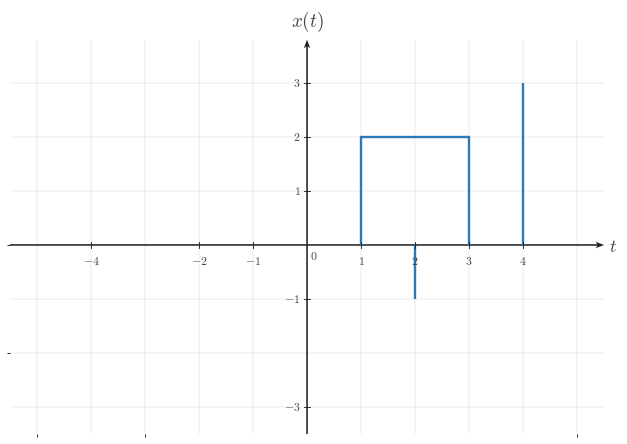

The matplotlib source for this figure: (Note: this script raises an exception after producing the figure.)

from __future__ import annotations

from pathlib import Path

import matplotlib as mpl
import matplotlib.pyplot as plt
import numpy as np
from matplotlib.ticker import MultipleLocator

BACKGROUND_COLOR = "white"
CANONICAL_DPI = 300
PX_PER_DATA_UNIT = 150
MARGIN_LEFT_PX = 115
MARGIN_RIGHT_PX = 120
MARGIN_BOTTOM_PX = 95
MARGIN_TOP_PX = 110

def configure_matplotlib():
    mpl.rcParams.update(
        {
            "mathtext.fontset": "cm",
            "font.family": "serif",
            "figure.facecolor": BACKGROUND_COLOR,
            "axes.facecolor": BACKGROUND_COLOR,
            "savefig.facecolor": BACKGROUND_COLOR,
            "axes.grid": False,
        }
    )

configure_matplotlib()

def px_to_pt(px):
    return px * 72 / CANONICAL_DPI

def px_to_data(px):
    return px / PX_PER_DATA_UNIT

SIGNAL_COLOR = "#2f78b7"
AXIS_COLOR = "#222222"
LABEL_COLOR = "#444444"
TICK_LABEL_COLOR = "#444444"
GRID_COLOR = "#000000"

SIGNAL_LW = px_to_pt(7.1)
AXIS_LW = px_to_pt(4.3)
TICK_LW = px_to_pt(2.7)
GRID_LW = px_to_pt(1.3)

TICK_LABEL_SIZE = px_to_pt(35.6)
AXIS_LABEL_SIZE = px_to_pt(53.3)
TOP_LABEL_SIZE = px_to_pt(57.8)
ANNOTATION_SIZE = px_to_pt(33.3)

TICK_HALF_LEN = px_to_data(8.25)
X_TICK_LABEL_Y = -px_to_data(24)
Y_TICK_LABEL_X = px_to_data(18)
ORIGIN_LABEL_X = px_to_data(9)
ORIGIN_LABEL_Y = -px_to_data(12)
X_AXIS_LABEL_X_PAD = px_to_data(15)
X_AXIS_LABEL_Y = -px_to_data(4.5)
Y_AXIS_LABEL_Y_PAD = px_to_data(18)

AXIS_ARROW_SHAFT_WIDTH_DATA = px_to_data(4.3)

AXIS_ARROW_KW = dict(
    angles="xy",
    scale_units="xy",
    scale=1,
    units="xy",
    width=AXIS_ARROW_SHAFT_WIDTH_DATA,
    headwidth=4.2,
    headlength=5.5,
    headaxislength=4.3,
    color=AXIS_COLOR,
    pivot="tail",
    clip_on=False,
)

def make_ct_signal_figure(xlim, ylim, *, dpi=CANONICAL_DPI):
    x_range = xlim[1] - xlim[0]
    y_range = ylim[1] - ylim[0]
    axes_w_px = x_range * PX_PER_DATA_UNIT
    axes_h_px = y_range * PX_PER_DATA_UNIT
    fig_w_px = MARGIN_LEFT_PX + axes_w_px + MARGIN_RIGHT_PX
    fig_h_px = MARGIN_BOTTOM_PX + axes_h_px + MARGIN_TOP_PX
    fig, ax = plt.subplots(
        figsize=(fig_w_px / dpi, fig_h_px / dpi),
        dpi=dpi,
        facecolor=BACKGROUND_COLOR,
        constrained_layout=True,
    )
    return fig, ax

def make_two_panel_ct_signal_figure(xlim, ylim, *, gap_px=46, dpi=CANONICAL_DPI):
    x_range = xlim[1] - xlim[0]
    y_range = ylim[1] - ylim[0]
    axes_w_px = x_range * PX_PER_DATA_UNIT
    axes_h_px = y_range * PX_PER_DATA_UNIT
    fig_w_px = MARGIN_LEFT_PX + 2 * axes_w_px + gap_px + MARGIN_RIGHT_PX
    fig_h_px = MARGIN_BOTTOM_PX + axes_h_px + MARGIN_TOP_PX
    fig, axes = plt.subplots(
        1,
        2,
        figsize=(fig_w_px / dpi, fig_h_px / dpi),
        dpi=dpi,
        facecolor=BACKGROUND_COLOR,
        constrained_layout=True,
    )
    return fig, axes

def math_label(value):
    if isinstance(value, str):
        return value
    numeric = float(value)
    rounded = round(numeric)
    if np.isclose(numeric, rounded):
        return rf"${int(rounded)}$"
    return rf"${numeric:g}$"

def setup_ct_signal_axes(
    ax,
    *,
    xlim,
    ylim,
    xticks,
    yticks,
    x_axis_label=r"$t$",
    y_axis_label=r"$x(t)$",
    show_grid=True,
    show_origin=True,
    y_tick_label_side="left",
    x_minor_grid_step=1,
    y_minor_grid_step=1,
    equal_aspect=True,
):
    ax.set_xlim(*xlim)
    ax.set_ylim(*ylim)
    if equal_aspect:
        ax.set_aspect("equal", adjustable="box")
    ax.set_xticks(xticks)
    ax.set_yticks(yticks)
    ax.xaxis.set_minor_locator(MultipleLocator(x_minor_grid_step))
    ax.yaxis.set_minor_locator(MultipleLocator(y_minor_grid_step))
    if show_grid:
        ax.grid(True, which="both", linewidth=GRID_LW, alpha=0.18, color=GRID_COLOR)
        ax.set_axisbelow(True)
    for spine in ax.spines.values():
        spine.set_visible(False)
    ax.tick_params(left=False, bottom=False, labelleft=False, labelbottom=False)
    x_axis_start, x_axis_end = xlim
    y_axis_start, y_axis_end = ylim
    ax.quiver(x_axis_start, 0, x_axis_end - x_axis_start, 0, **AXIS_ARROW_KW)
    ax.quiver(0, y_axis_start, 0, y_axis_end - y_axis_start, **AXIS_ARROW_KW)
    for t in xticks:
        if abs(t) < 1e-12:
            continue
        ax.plot([t, t], [-TICK_HALF_LEN, TICK_HALF_LEN], color=AXIS_COLOR, lw=TICK_LW, zorder=5)
        ax.text(
            t,
            X_TICK_LABEL_Y,
            math_label(t),
            fontsize=TICK_LABEL_SIZE,
            ha="center",
            va="top",
            color=TICK_LABEL_COLOR,
            zorder=6,
        )
    for y in yticks:
        if abs(y) < 1e-12:
            continue
        ax.plot([-TICK_HALF_LEN, TICK_HALF_LEN], [y, y], color=AXIS_COLOR, lw=TICK_LW, zorder=5)
        if y_tick_label_side == "right":
            ax.text(
                Y_TICK_LABEL_X,
                y,
                math_label(y),
                fontsize=TICK_LABEL_SIZE,
                ha="left",
                va="center",
                color=TICK_LABEL_COLOR,
                zorder=6,
            )
        else:
            ax.text(
                -Y_TICK_LABEL_X,
                y,
                math_label(y),
                fontsize=TICK_LABEL_SIZE,
                ha="right",
                va="center",
                color=TICK_LABEL_COLOR,
                zorder=6,
            )
    if show_origin:
        ax.text(
            ORIGIN_LABEL_X,
            ORIGIN_LABEL_Y,
            r"$0$",
            fontsize=TICK_LABEL_SIZE,
            ha="left",
            va="top",
            color=TICK_LABEL_COLOR,
            zorder=6,
        )
    if x_axis_label is not None:
        ax.text(
            x_axis_end + X_AXIS_LABEL_X_PAD,
            X_AXIS_LABEL_Y,
            x_axis_label,
            fontsize=AXIS_LABEL_SIZE,
            ha="left",
            va="center",
            color=LABEL_COLOR,
            clip_on=False,
        )
    if y_axis_label is not None:
        ax.text(
            0,
            y_axis_end + Y_AXIS_LABEL_Y_PAD,
            y_axis_label,
            fontsize=TOP_LABEL_SIZE,
            ha="center",
            va="bottom",
            color=LABEL_COLOR,
            clip_on=False,
        )

def draw_spike(ax, t, height, *, base=0.0):
    ax.plot(
        [t, t],
        [base, height],
        color=SIGNAL_COLOR,
        linewidth=SIGNAL_LW,
        solid_capstyle="butt",
        solid_joinstyle="miter",
        zorder=4,
    )

def draw_pulse(ax, start, end, height, *, base=0.0):
    ax.plot(
        [start, start, end, end],
        [base, height, height, base],
        color=SIGNAL_COLOR,
        linewidth=SIGNAL_LW,
        solid_capstyle="butt",
        solid_joinstyle="miter",
        zorder=4,
    )

def draw_segment(ax, points):
    pts = np.asarray(points, dtype=float)
    ax.plot(
        pts[:, 0],
        pts[:, 1],
        color=SIGNAL_COLOR,
        linewidth=SIGNAL_LW,
        solid_capstyle="butt",
        solid_joinstyle="miter",
        zorder=4,
    )

def draw_component(ax, component):
    kind = component["kind"]
    if kind == "spike":
        draw_spike(ax, component["t"], component["height"], base=component.get("base", 0.0))
    elif kind == "pulse":
        draw_pulse(ax, component["start"], component["end"], component["height"], base=component.get("base", 0.0))
    elif kind == "segment":
        draw_segment(ax, component["points"])
    else:
        raise ValueError(f"Unknown component kind: {kind}")

def draw_components(ax, components):
    for component in components:
        draw_component(ax, component)

def draw_texts(ax, texts):
    for text in texts:
        ax.text(
            text["x"],
            text["y"],
            text["text"],
            fontsize=text.get("fontsize", ANNOTATION_SIZE),
            ha=text.get("ha", "center"),
            va=text.get("va", "bottom"),
            color=text.get("color", LABEL_COLOR),
            clip_on=text.get("clip_on", False),
            zorder=text.get("zorder", 7),
        )

def save_figure(fig, output_path, *, dpi=CANONICAL_DPI):
    output_path = Path(output_path)
    output_path.parent.mkdir(parents=True, exist_ok=True)
    fig.savefig(
        output_path,
        dpi=dpi,
        facecolor=BACKGROUND_COLOR,
        bbox_inches="tight",
    )
    plt.close(fig)

def render(spec):
    layout = spec["layout"]
    if layout == "single":
        fig, ax = make_ct_signal_figure(spec["xlim"], spec["ylim"])
        setup_ct_signal_axes(
            ax,
            xlim=spec["xlim"],
            ylim=spec["ylim"],
            xticks=spec["xticks"],
            yticks=spec["yticks"],
            x_axis_label=spec.get("x_label", r"$t$"),
            y_axis_label=spec.get("y_label", r"$x(t)$"),
            show_grid=spec.get("show_grid", True),
            show_origin=spec.get("show_origin", True),
            y_tick_label_side=spec.get("y_tick_label_side", "left"),
            x_minor_grid_step=spec.get("x_minor_grid_step", 1),
            y_minor_grid_step=spec.get("y_minor_grid_step", 1),
            equal_aspect=spec.get("equal_aspect", True),
        )
        draw_components(ax, spec.get("components", []))
        draw_texts(ax, spec.get("texts", []))
    elif layout == "two-panel":
        fig, axes = make_two_panel_ct_signal_figure(spec["xlim"], spec["ylim"], gap_px=spec.get("gap_px", 46))
        for ax, panel in zip(axes, (spec["left"], spec["right"])):
            setup_ct_signal_axes(
                ax,
                xlim=spec["xlim"],
                ylim=spec["ylim"],
                xticks=spec["xticks"],
                yticks=spec["yticks"],
                x_axis_label=panel.get("x_label", r"$t$"),
                y_axis_label=panel.get("y_label", r"$x(t)$"),
                show_grid=spec.get("show_grid", True),
                show_origin=spec.get("show_origin", True),
                y_tick_label_side=panel.get("y_tick_label_side", spec.get("y_tick_label_side", "left")),
                x_minor_grid_step=spec.get("x_minor_grid_step", 1),
                y_minor_grid_step=spec.get("y_minor_grid_step", 1),
                equal_aspect=spec.get("equal_aspect", True),
            )
            draw_components(ax, panel.get("components", []))
            draw_texts(ax, panel.get("texts", []))
    else:
        raise ValueError(f"Unknown layout: {layout}")
    save_figure(fig, spec["output_path"])


SPEC = {'layout': 'single',
 'output_path': '/home/jake/Developer/MA/PIPELINE/Electrical-and-Computer-Engineering/2-Build-Lessons/4-Image-Generation/1-Outputs/Continuous-Time-Signal-Processing/3.3--time-reversal-and-combined-operations-Images/images/l002-s004-qg-q001-choice-b-q001-choice-b.png',
 'xlim': [-5.5, 5.5],
 'ylim': [-3.5, 3.8],
 'xticks': [-4, -2, -1, 0, 1, 2, 3, 4],
 'yticks': [-3, -1, 1, 2, 3],
 'components': [{'kind': 'spike', 't': 4, 'height': 3, 'base': 0.0},
                {'kind': 'spike', 't': 2, 'height': -1, 'base': 0.0},
                {'kind': 'pulse', 'start': 1, 'end': 3, 'height': 2, 'base': 0.0}],
 'texts': [],
 'template': 'multi-feature-reflection-plot',
 'notes': ['only the pulse is reflected'],
 'y_label': '$x(t)$',
 'y_tick_label_side': 'left',
 'show_grid': True,
 'show_origin': True,
 'equal_aspect': True}

render(SPEC)
